Dataset: dataset (GitHub, Sanjay-Raam/IESA-Hackathon). Classes: center defect, cracks, edge defect, no defects, open defect, particles, scratches.

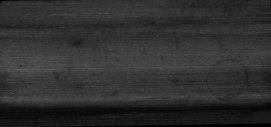
Label: no defects

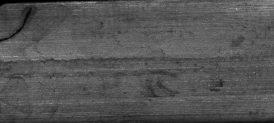
Label: cracks

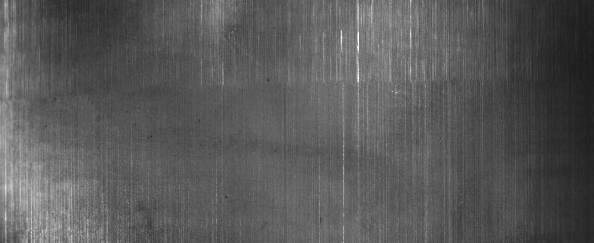
Label: scratches

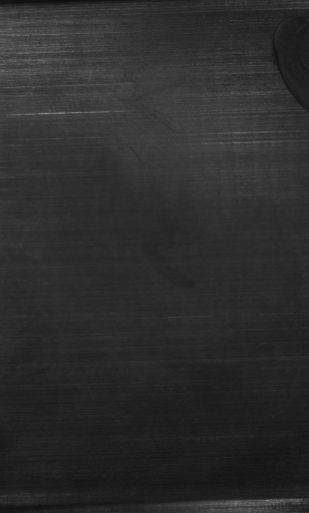
Label: edge defect

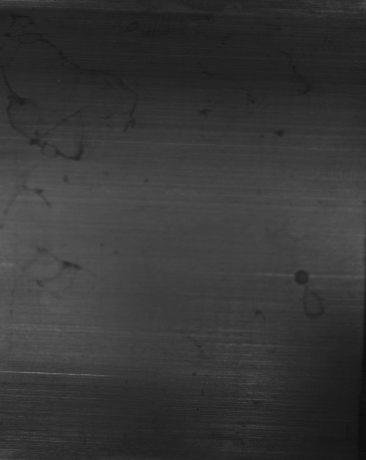
Label: open defect

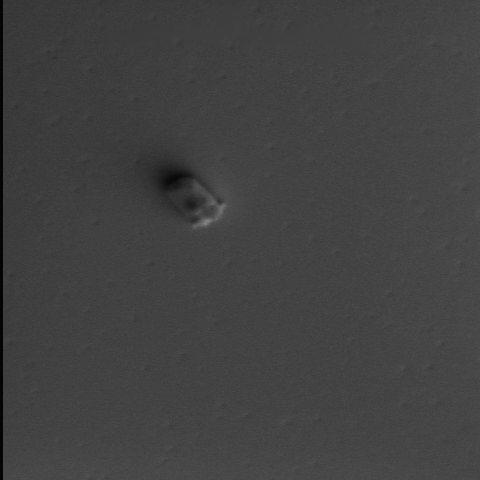
Label: particles
